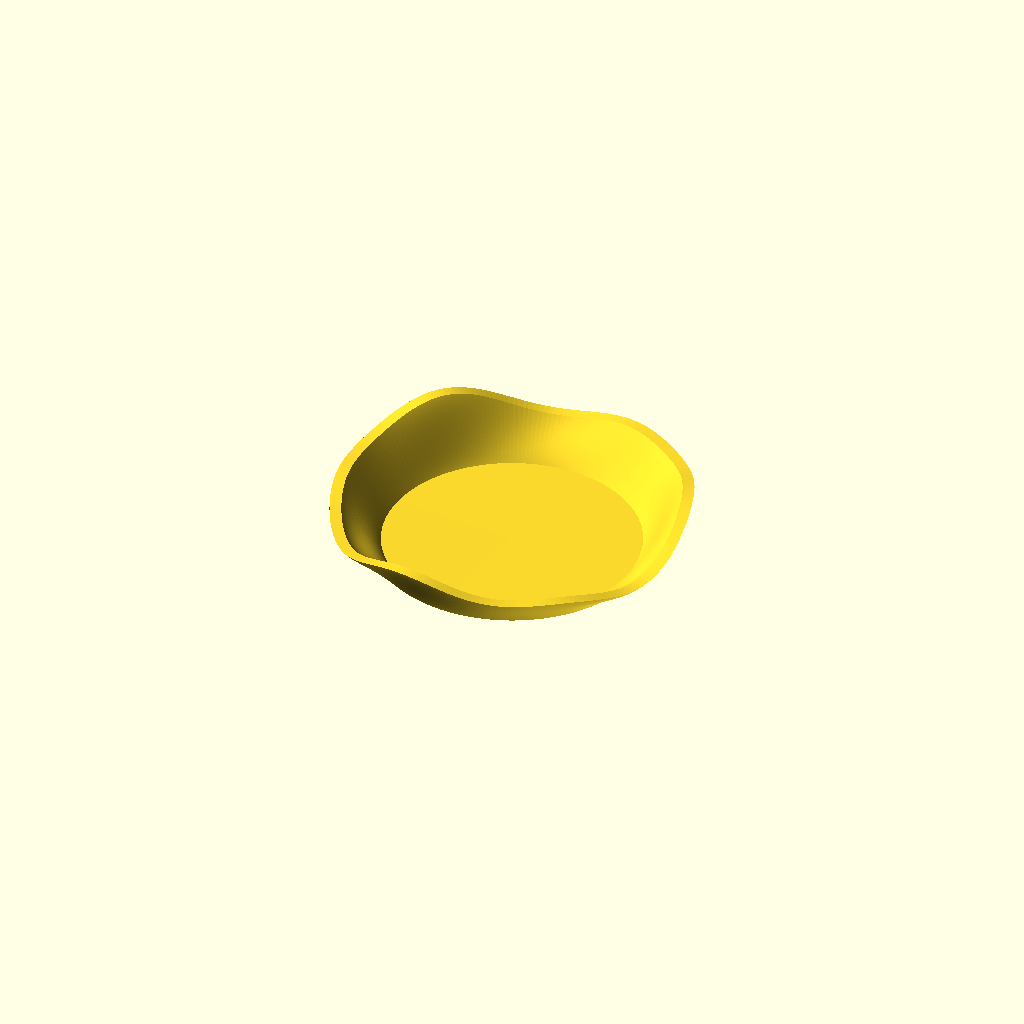
Cell 1: the model at its default parameters.
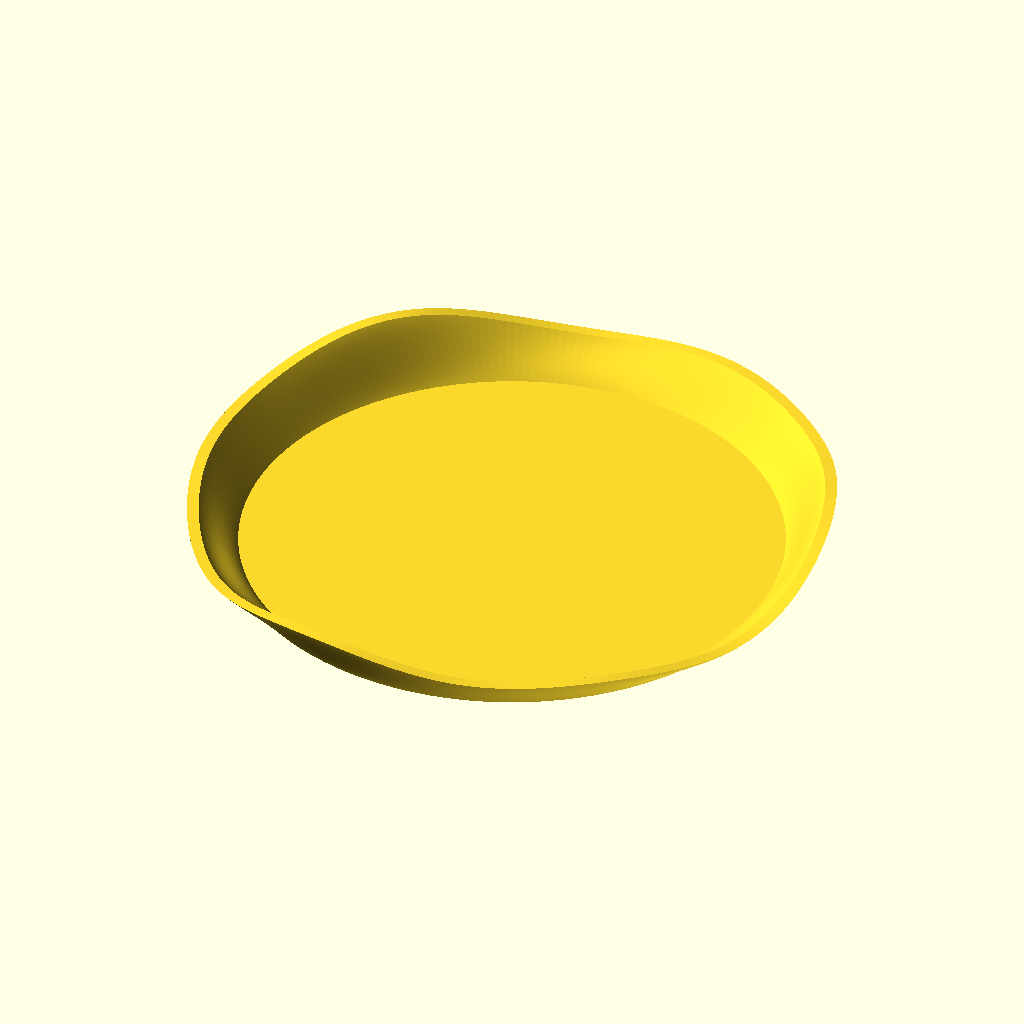
Cell 2: base_radius = 120 (everything else at default).
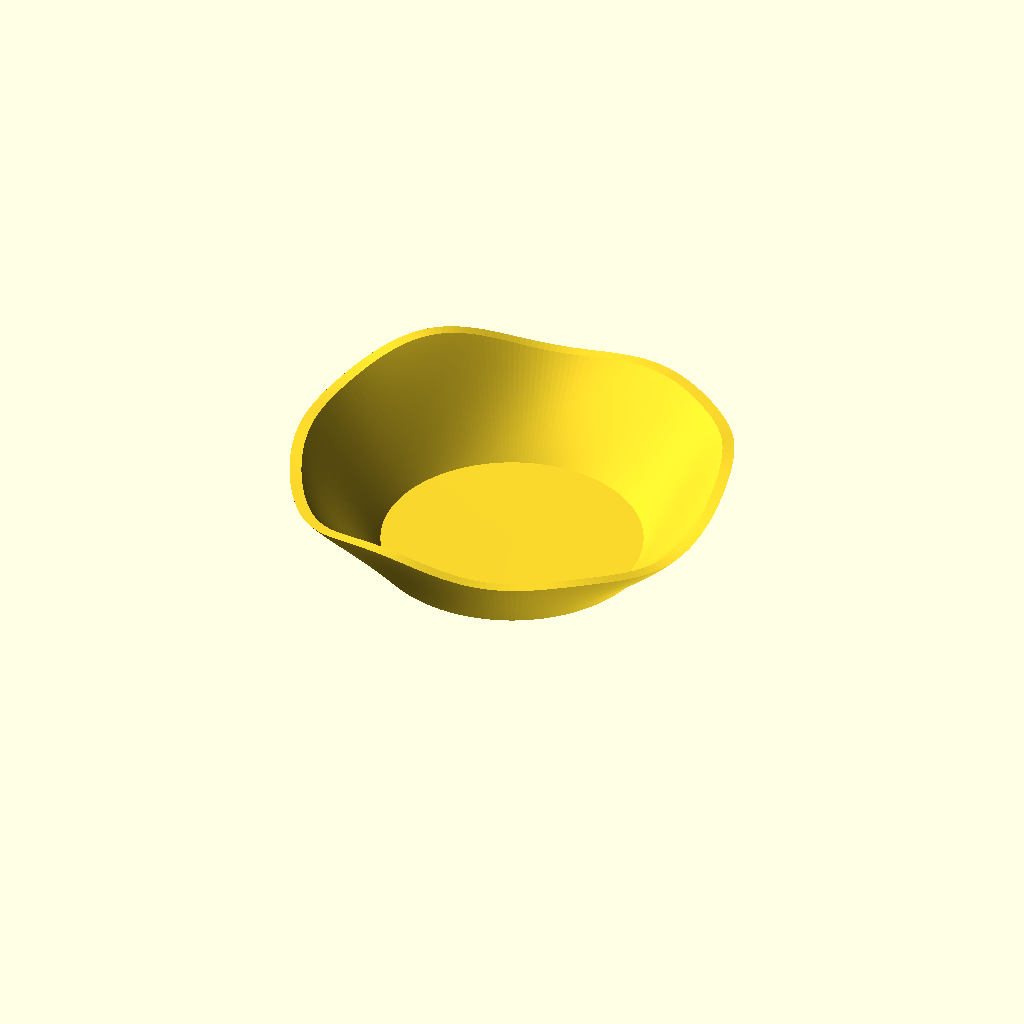
Cell 3: height = 40 (everything else at default).
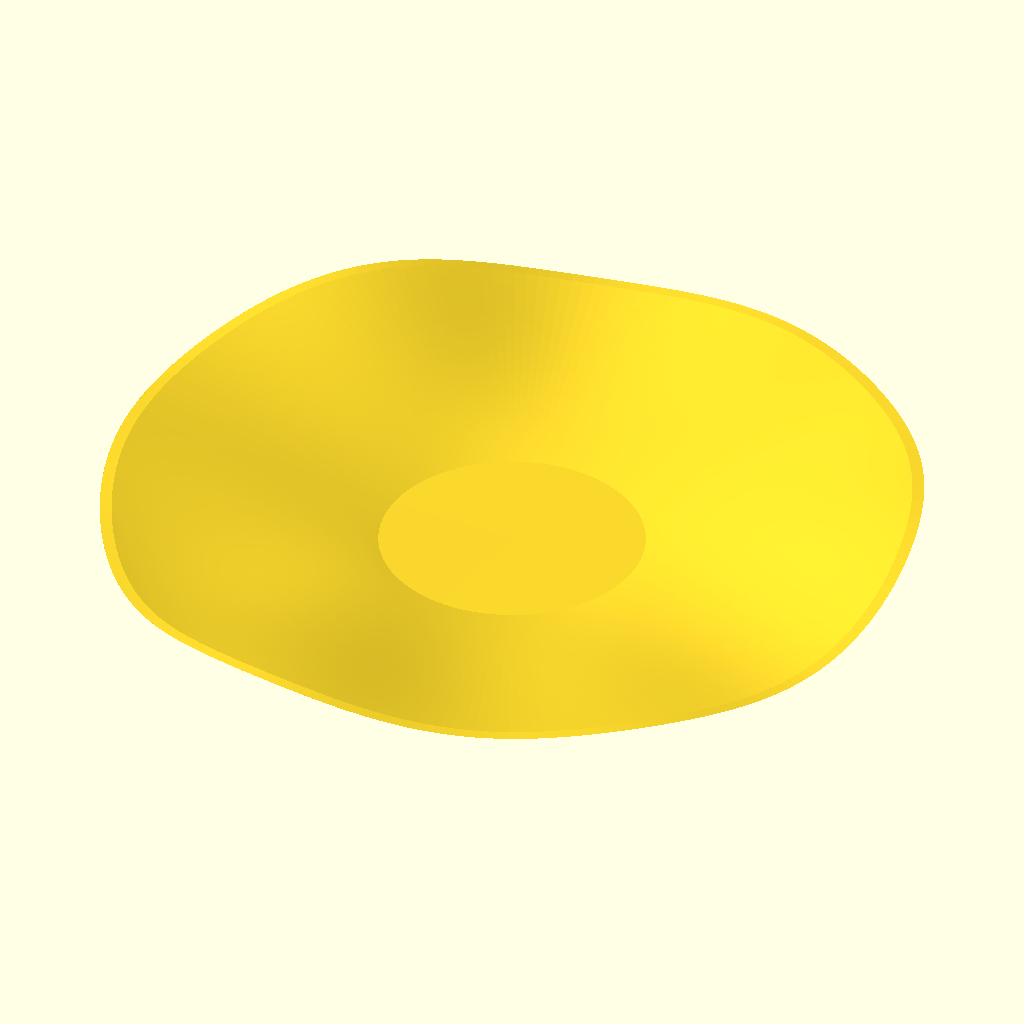
Cell 4: the same model with pitch_deg = 80.
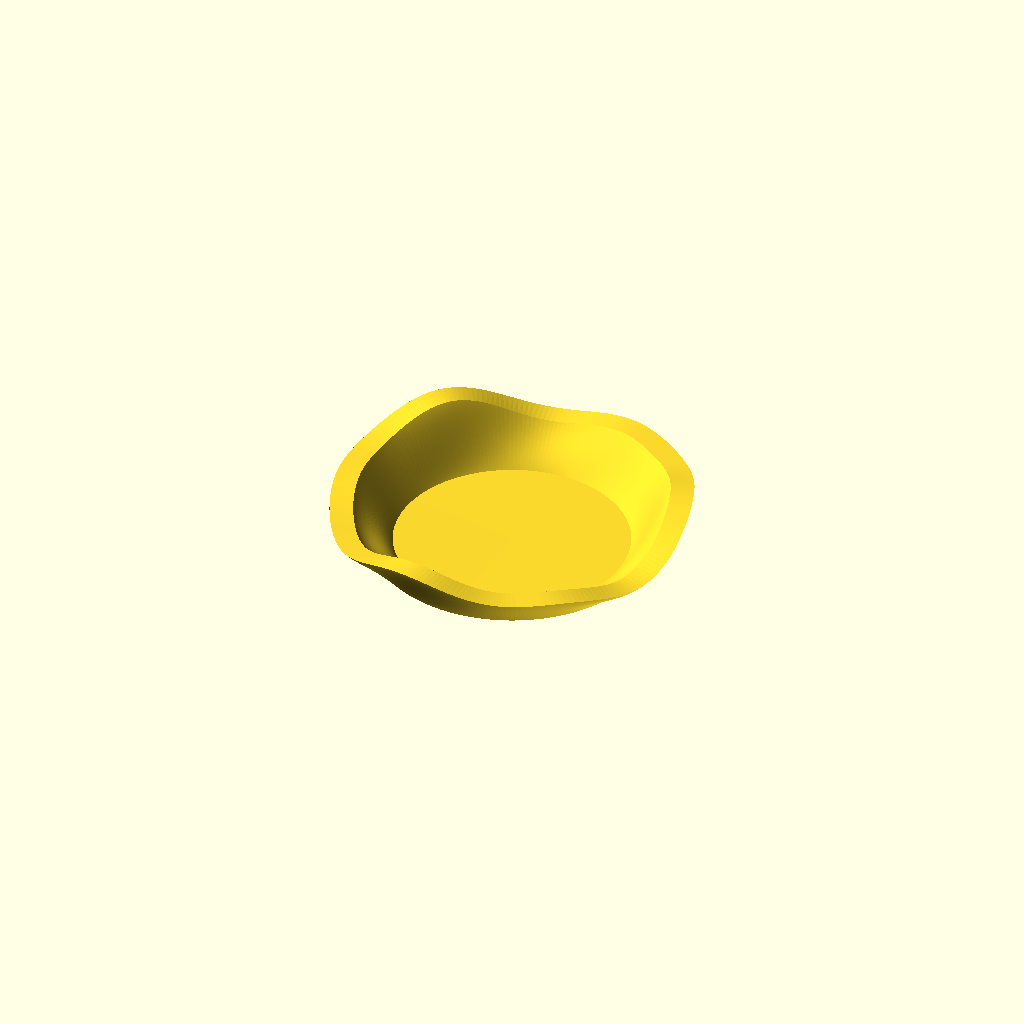
Cell 5 — wall_thickness set to 10, the other parameters unchanged.
One fixed orthographic camera (rotation 55°, 0°, 25°; colour scheme Cornfield) for every cell.
Source of the model, peachtree-city-bowl/wavy-3.scad:
//
// Wavy-Layer Bowl (parametric) — CLOSED MANIFOLD + GUARANTEED SOLID BASE
// OpenSCAD trig is DEGREES.
//
// Fixes included:
// - Prevents degenerate bottom when floor_radius=0 (enforces a tiny minimum inner radius).
// - Makes inner_base_dish_* apply to the floor (no special-case disabling at iZ==0).
// - Treats inner_base_dish_radius_frac as 0..1 fraction.
// - Caps dish so it can’t punch through underside.
// - NEW: Removes center “dimple” shading artifact by capping the inner floor with a small center ring
//        (no single-vertex triangle fan).
//

///////////////////////
// FLOOR / BASE CONTROL
///////////////////////

// Inner radius at the *inside* bottom (at z = bottom_thickness).
// Typical: 8–18mm for a flatter floor. 0 allowed (we still keep a tiny safety radius internally).
floor_radius         = 0;   // mm

// How quickly the inner wall transitions from floor_radius to normal wall.
floor_blend_height   = 0;    // mm

// Solid floor thickness (underside z=0 to inside floor z=bottom_thickness).
bottom_thickness     = 0;  // mm

// Minimum material thickness left at the very center when using concave dish.
min_center_thickness = 0.8;  // mm (>=0.6 recommended)

///////////////////////
// CENTER CAP (VISUAL FLATNESS) 
///////////////////////

// NEW: Inner floor is capped with an annulus + small center ring instead of a single center vertex.
// This removes the “dimple” shading artifact in OpenSCAD and improves triangulation.
cap_center_radius = 0.0;   // mm (0 disables ring and reverts to center-point fan)
cap_center_verts  = 0;    // (12–48 typical)

///////////////////////
// MAIN SHAPE PARAMETERS
///////////////////////
base_radius     = 60;   // mm (outer radius at underside edge)
height          = 20;   // mm
pitch_deg       = 40;   // degrees
wall_thickness  = 5;  // mm

///////////////////////
// RADIAL SCALLOPS
///////////////////////
rim_waves       = 12;
outer_rim_waves = 12;
inner_rim_waves = 12;

rim_amp         = 3.0;
outer_rim_amp   = 4.0;
inner_rim_amp   = 2.0;

// Band placement along height (0..1). Width is fraction of height (0..1).
rim_band_center   = 0.88;  rim_band_width   = 0.0;
outer_band_center = 0.55;  outer_band_width = 0.0;
inner_band_center = 0.25;  inner_band_width = 0.0;

rim_phase_deg       = 45;
outer_rim_phase_deg = 360/(max(outer_rim_waves,1)*2);
inner_rim_phase_deg = 360/(max(inner_rim_waves,1)*3);

///////////////////////
// TOP RIM HEIGHT WAVINESS
///////////////////////
rim_z_waves         = 3;
rim_z_amp           = 9.0;
rim_z_irregular     = 0.45;
rim_z_phase_deg     = 0;
rim_z_falloff_width = 0.99;

///////////////////////
// INTERIOR BASE DISH (CONCAVE)
///////////////////////
inner_base_dish_depth       = 5.0;   // mm (0 disables)
inner_base_dish_radius_frac = 0.85;  // 0..1

///////////////////////
// OUTSIDE SHIMMER
///////////////////////
shimmer_amp       = 0;
shimmer_waves     = 0;
shimmer_z_waves   = 0;
shimmer_irregular = 0;
shimmer_phase_deg = 0;

///////////////////////
// MESH RESOLUTION
///////////////////////
fn_theta = 220;
fn_z     = 90;

///////////////////////
// HELPERS
///////////////////////
function clamp(x,a,b) = x<a ? a : (x>b ? b : x);

function smoothstep(e0,e1,x) =
    let(t = clamp((x-e0)/(e1-e0),0,1))
    t*t*(3-2*t);

function band(zf, center, width) =
    let(a = center - width/2, b = center + width/2)
    smoothstep(a, center, zf) * (1 - smoothstep(center, b, zf));

function flare(z) = z * tan(pitch_deg);

function wave(theta_deg, n, amp, phase_deg) =
    (n <= 0 ? 0 : amp * sin(n*theta_deg + phase_deg));

function shimmer(theta_deg, z) =
    (shimmer_amp <= 0 ? 0 :
        let(
            zf = z/height,
            n  = max(shimmer_waves, 1),
            n2 = n + 7,
            n3 = max(1, n - 5),
            ph = shimmer_phase_deg,
            hz = sin(360*shimmer_z_waves*zf + ph),
            k  = clamp(shimmer_irregular, 0, 1),
            base = sin(n*theta_deg + ph),
            mix1 = 0.6*sin(n2*theta_deg + 1.7*ph) + 0.4*sin(n3*theta_deg - 1.3*ph),
            mixed = (1-k)*base + k*mix1
        )
        shimmer_amp * mixed * (0.65 + 0.35*hz)
    );

function rim_z(theta_deg, z) =
    (rim_z_amp <= 0 || rim_z_waves <= 0) ? 0 :
    let(
        zf = z/height,
        w  = smoothstep(1 - rim_z_falloff_width, 1.0, zf),
        n  = max(rim_z_waves,1),
        ph = rim_z_phase_deg,
        k  = clamp(rim_z_irregular, 0, 1),
        base = sin(n*theta_deg + ph),
        mix1 = 0.6*sin((n+3)*theta_deg + 1.3*ph) + 0.4*sin(max(1,n-2)*theta_deg - 0.9*ph),
        mixed = (1-k)*base + k*mix1
    )
    rim_z_amp * mixed * w;

function r_outer(theta_deg, z) =
    let(
        zf = z/height,
        A_rim   = rim_amp       * band(zf, rim_band_center,   rim_band_width),
        A_outer = outer_rim_amp * band(zf, outer_band_center, outer_band_width),
        A_inner = inner_rim_amp * band(zf, inner_band_center, inner_band_width)
    )
    base_radius
    + flare(z)
    + wave(theta_deg, rim_waves,       A_rim,   rim_phase_deg)
    + wave(theta_deg, outer_rim_waves, A_outer, outer_rim_phase_deg)
    + wave(theta_deg, inner_rim_waves, A_inner, inner_rim_phase_deg)
    + shimmer(theta_deg, z);

function r_inner(theta_deg, z) =
    let(
        ri_wall = max(0.5, r_outer(theta_deg, z) - wall_thickness),
        t = clamp((z - bottom_thickness)/max(floor_blend_height, 0.001), 0, 1),
        w = t*t*(3-2*t),
        floor_r_safe = max(0.8, floor_radius)   // prevents collapse to a point
    )
    (1-w)*floor_r_safe + w*ri_wall;

function dish_depth() =
    max(0, min(inner_base_dish_depth, bottom_thickness - min_center_thickness));

///////////////////////
// MESH GENERATION (CLOSED)
///////////////////////
module wavy_bowl_closed(){
    nT = fn_theta;
    nZ = fn_z;

    function vid_outer(iT,iZ) = iZ*nT + iT;
    function vid_inner(iT,iZ) = (nZ+1)*nT + iZ*nT + iT;

    outer_count = (nZ+1)*nT;
    inner_count = (nZ+1)*nT;

    // Two “true” centers (underside and interior cap fallback)
    outer_center_idx = outer_count + inner_count; // [0,0,0]
    inner_center_idx = outer_center_idx + 1;      // [0,0,bottom_thickness]

    // Optional inner cap ring indices (added after the two centers)
    capN = max(3, cap_center_verts);
    capRing_start_idx = inner_center_idx + 1;     // first vertex of ring (if enabled)

    z_out_bottom = 0;
    z_in_bottom  = bottom_thickness;

    rin0  = r_inner(0, z_in_bottom);
    dishR = rin0 * clamp(inner_base_dish_radius_frac, 0.05, 1.0);
    dishD = dish_depth();

    // Cap ring radius must be <= the inner bottom ring radius
    floor_r_safe = max(0.8, floor_radius);
    capR = clamp(cap_center_radius, 0, floor_r_safe);

    points =
        concat(
            // OUTER surface vertices
            [ for (iZ=[0:nZ])
              for (iT=[0:nT-1])
                let(
                    z  = height*iZ/nZ,
                    th = 360*iT/nT,
                    ro = r_outer(th, z),
                    zz = z + rim_z(th, z)
                )
                [ ro*cos(th), ro*sin(th), zz ]
            ],

            // INNER surface vertices (dish is concave: subtract dish_z)
            [ for (iZ=[0:nZ])
              for (iT=[0:nT-1])
                let(
                    z_lin  = z_in_bottom + (height - z_in_bottom)*iZ/nZ,
                    th     = 360*iT/nT,
                    ri     = r_inner(th, z_lin),
                    f      = clamp(ri/max(dishR,0.01), 0, 1),
                    dish_z = (dishD <= 0) ? 0 : dishD * (1 - smoothstep(0.0, 1.0, f)),
                    zz     = (z_lin - dish_z) + rim_z(th, z_lin)
                )
                [ ri*cos(th), ri*sin(th), zz ]
            ],

            // Two center points
            [[0,0,z_out_bottom], [0,0,z_in_bottom]],

            // OPTIONAL: inner cap ring points at z=bottom_thickness (eliminates center fan artifact)
            (capR > 0 ? [ for(i=[0:capN-1])
                let(th = 360*i/capN)
                [ capR*cos(th), capR*sin(th), z_in_bottom ]
            ] : [])
        );

    // Helper: cap ring vertex id
    function vid_cap(i) = capRing_start_idx + i;

    faces =
        concat(
            // OUTER wall
            [ for (iZ=[0:nZ-1], iT=[0:nT-1])
                let(iT2=(iT+1)%nT,
                    a=vid_outer(iT,  iZ),
                    b=vid_outer(iT2, iZ),
                    c=vid_outer(iT2, iZ+1),
                    d=vid_outer(iT,  iZ+1))
                each [[a,b,c],[a,c,d]]
            ],

            // INNER wall (reverse winding)
            [ for (iZ=[0:nZ-1], iT=[0:nT-1])
                let(iT2=(iT+1)%nT,
                    a=vid_inner(iT,  iZ),
                    b=vid_inner(iT,  iZ+1),
                    c=vid_inner(iT2, iZ+1),
                    d=vid_inner(iT2, iZ))
                each [[a,b,c],[a,c,d]]
            ],

            // TOP bridge
            [ for (iT=[0:nT-1])
                let(iT2=(iT+1)%nT,
                    a=vid_outer(iT,  nZ),
                    b=vid_outer(iT2, nZ),
                    c=vid_inner(iT2, nZ),
                    d=vid_inner(iT,  nZ))
                each [[a,b,c],[a,c,d]]
            ],

            // BOTTOM thickness wall (outer z=0 ring to inner z=bottom_thickness ring)
            [ for (iT=[0:nT-1])
                let(iT2=(iT+1)%nT,
                    a=vid_outer(iT,  0),
                    b=vid_outer(iT2, 0),
                    c=vid_inner(iT2, 0),
                    d=vid_inner(iT,  0))
                each [[a,b,c],[a,c,d]]
            ],

            // OUTER underside disk (z=0)
            [ for (iT=[0:nT-1])
                let(iT2=(iT+1)%nT,
                    a=vid_outer(iT,  0),
                    b=vid_outer(iT2, 0),
                    c=outer_center_idx)
                [b,a,c]
            ],

            // INNER floor closure (z=bottom_thickness)
            // If capR==0 -> original center fan
            (capR <= 0 ?
                [ for (iT=[0:nT-1])
                    let(iT2=(iT+1)%nT,
                        a=vid_inner(iT,  0),
                        b=vid_inner(iT2, 0),
                        c=inner_center_idx)
                    [a,b,c]
                ]
            :
                concat(
                    // Annulus: connect inner bottom ring to cap ring
                    [ for (iT=[0:nT-1])
                        let(
                            iT2=(iT+1)%nT,
                            // map inner ring index iT to cap ring index proportionally
                            j  = floor(capN*iT/nT),
                            j2 = floor(capN*iT2/nT),
                            a=vid_inner(iT,  0),
                            b=vid_inner(iT2, 0),
                            c=vid_cap(j2),
                            d=vid_cap(j)
                        )
                        each [[a,b,c],[a,c,d]]
                    ],

                    // Cap ring to center (small fan, much less artifact)
                    [ for (j=[0:capN-1])
                        let(j2=(j+1)%capN,
                            a=vid_cap(j),
                            b=vid_cap(j2),
                            c=inner_center_idx)
                        [a,b,c]
                    ]
                )
            )
        );

    polyhedron(points=points, faces=faces, convexity=10);
}

wavy_bowl_closed();
Customizer parameters (derived from the source; name, type, default, range or options):
floor_radius: number, default 0
floor_blend_height: number, default 0
bottom_thickness: number, default 0
min_center_thickness: number, default 0.8
cap_center_radius: number, default 0
cap_center_verts: number, default 0
base_radius: number, default 60
height: number, default 20
pitch_deg: number, default 40
wall_thickness: number, default 5
rim_waves: number, default 12
outer_rim_waves: number, default 12
inner_rim_waves: number, default 12
rim_amp: number, default 3
outer_rim_amp: number, default 4
inner_rim_amp: number, default 2
rim_phase_deg: number, default 45
rim_z_waves: number, default 3
rim_z_amp: number, default 9
rim_z_irregular: number, default 0.45
rim_z_phase_deg: number, default 0
rim_z_falloff_width: number, default 0.99
inner_base_dish_depth: number, default 5
inner_base_dish_radius_frac: number, default 0.85
shimmer_amp: number, default 0
shimmer_waves: number, default 0
shimmer_z_waves: number, default 0
shimmer_irregular: number, default 0
shimmer_phase_deg: number, default 0
fn_theta: number, default 220
fn_z: number, default 90
